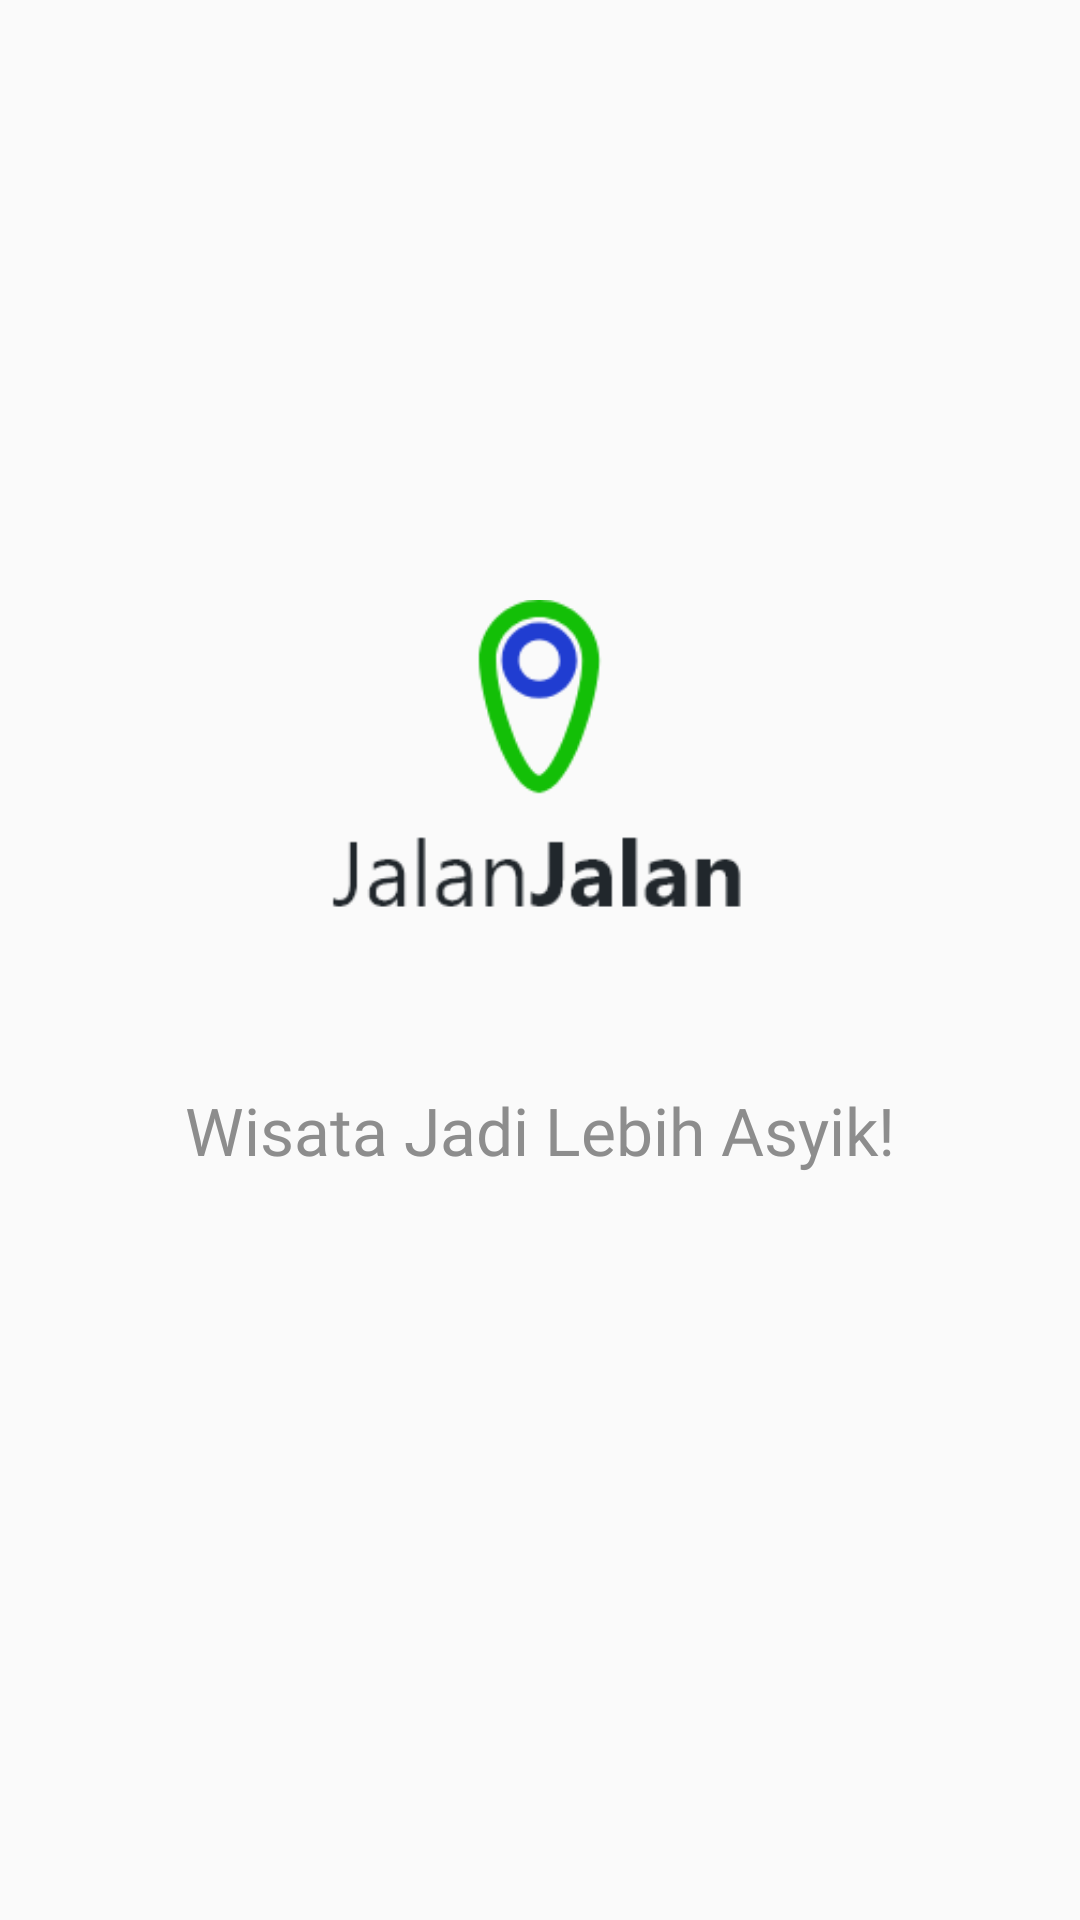

Reconstruct the res/layout file that produces this screen, plus the resources it refers to.
<!-- AndroidManifest.xml: application theme AppTheme -->
<!-- res/layout/activity_main.xml -->
<?xml version="1.0" encoding="utf-8"?>
<androidx.constraintlayout.widget.ConstraintLayout xmlns:android="http://schemas.android.com/apk/res/android"
    xmlns:app="http://schemas.android.com/apk/res-auto"
    xmlns:tools="http://schemas.android.com/tools"
    android:layout_width="match_parent"
    android:layout_height="match_parent"
    tools:context=".SplashAct">

    <ImageView
        android:id="@+id/imageView2"
        android:layout_width="192dp"
        android:layout_height="110dp"
        android:layout_marginEnd="8dp"
        android:layout_marginStart="8dp"
        android:layout_marginTop="200dp"
        android:src="@drawable/applogocolored"
        app:layout_constraintEnd_toEndOf="parent"
        app:layout_constraintHorizontal_bias="0.497"
        app:layout_constraintStart_toStartOf="parent"
        app:layout_constraintTop_toTopOf="parent"
        android:contentDescription="@string/todo" />

    <TextView
        android:layout_width="wrap_content"
        android:layout_height="wrap_content"
        android:fontFamily="@font/mlight"
        android:text="@string/slogan"
        android:textColor="@color/grayprimary"
        android:textSize="22sp"
        android:layout_marginEnd="8dp"
        android:layout_marginStart="8dp"
        android:layout_marginTop="52dp"
        app:layout_constraintEnd_toEndOf="parent"
        app:layout_constraintStart_toStartOf="parent"
        app:layout_constraintTop_toBottomOf="@+id/imageView2" />

</androidx.constraintlayout.widget.ConstraintLayout>
<!-- resources referenced by this layout -->
<resources>
  <color name="grayprimary">#8D8D8D</color>
  <!-- drawable applogocolored: png bitmap (drawable, 7450 bytes) -->
  <string name="slogan">Wisata Jadi Lebih Asyik!</string>
  <string name="todo">todo</string>
  <style name="AppTheme" parent="Theme.AppCompat.Light.NoActionBar">
          
          <item name="colorPrimary">@color/colorPrimary</item>
          <item name="colorPrimaryDark">#1E8A16</item>
          <item name="colorAccent">@color/colorAccent</item>
      </style>
  <color name="colorPrimary">#008577</color>
  <color name="colorAccent">#D81B60</color>
</resources>
